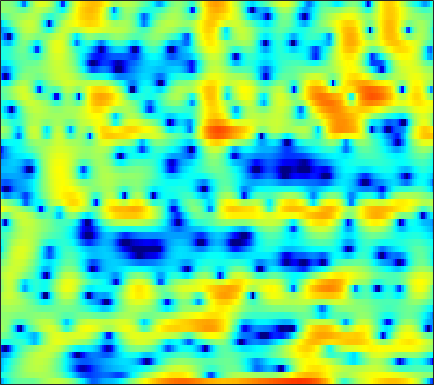

The data file committed next to this chart (first rows):
-9.3597, -7.8971, -6.0042, -4.4733, -3.5717, -2.6564, -1.9886, -1.6284, -1.3103, -1.1504, -1.09, -1.1031, -1.1221, -1.1155, -1.0567, -0.86407, -0.55306, -0.24957, 0.22325, 0.71271, 1.1839, 1.507, 1.8729, 2.1621
-4.59, -4.142, -3.496, -2.836, -2.346, -1.722, -1.139, -0.7395, -0.2655, 0.1477, 0.5002, 0.7262, 0.9848, 1.193, 1.323, 1.463, 1.563, 1.611, 1.635, 1.611, 1.53, 1.424, 1.219, 0.9335
-8, -6.834, -5.478, -4.286, -3.483, -2.51, -1.646, -1.059, -0.3549, 0.2641, 0.8006, 1.149, 1.542, 1.854, 2.037, 2.209, 2.305, 2.319, 2.27, 2.131, 1.901, 1.668, 1.261, 0.7523
-7.965, -7.163, -6.115, -5.095, -4.334, -3.379, -2.472, -1.829, -1.029, -0.2926, 0.373, 0.8205, 1.347, 1.786, 2.054, 2.332, 2.506, 2.57, 2.566, 2.457, 2.236, 1.999, 1.582, 1.041
-10.21, -9.99, -9.41, -8.424, -7.517, -6.165, -4.779, -3.796, -2.578, -1.51, -0.5746, 0.04042, 0.7552, 1.352, 1.734, 2.161, 2.491, 2.675, 2.837, 2.906, 2.846, 2.737, 2.466, 2.048
-14.53, -18.34, -23, -16.59, -12.66, -9.156, -6.727, -5.317, -3.83, -2.707, -1.854, -1.352, -0.8186, -0.3738, -0.06877, 0.3482, 0.8215, 1.183, 1.688, 2.18, 2.6, 2.848, 3.061, 3.13
-3.888, -4.177, -4.429, -4.391, -4.209, -3.872, -3.489, -3.294, -3.166, -3.205, -3.513, -3.898, -4.721, -5.926, -6.961, -8.026, -7.58, -6.115, -3.719, -1.538, 0.2521, 1.304, 2.416, 3.214
-0.2645, -0.5002, -0.9205, -1.469, -1.979, -2.678, -3.428, -3.981, -4.594, -5.082, -5.404, -5.679, -6.103, -6.803, -7.503, -8.309, -7.896, -6.512, -4.063, -1.786, 0.05076, 1.155, 2.288, 3.072
1.222, 1.038, 0.4727, -0.4798, -1.506, -3.448, -6.284, -9.389, -17.2, -21.84, -11.51, -8.003, -5.153, -3.299, -2.236, -1.085, -0.05986, 0.6287, 1.482, 2.254, 2.886, 3.234, 3.512, 3.521
0.8235, 0.8067, 0.5955, 0.1754, -0.2979, -1.107, -1.995, -2.614, -3.193, -3.313, -2.936, -2.398, -1.561, -0.7128, -0.1246, 0.5745, 1.174, 1.549, 1.96, 2.246, 2.407, 2.434, 2.303, 1.949
0.4209, 0.5349, 0.5722, 0.5216, 0.4455, 0.2834, 0.07901, -0.05481, -0.1931, -0.2647, -0.2693, -0.2289, -0.1466, -0.0172, 0.09436, 0.2344, 0.3558, 0.4166, 0.4847, 0.5304, 0.5226, 0.4825, 0.3727, 0.2037
0.9519, 1.115, 1.252, 1.31, 1.315, 1.274, 1.185, 1.077, 0.914, 0.7302, 0.5333, 0.3685, 0.1482, -0.08409, -0.2734, -0.536, -0.8068, -0.9935, -1.204, -1.367, -1.447, -1.445, -1.355, -1.2
1.715, 1.946, 2.181, 2.306, 2.331, 2.266, 2.103, 1.933, 1.626, 1.238, 0.8219, 0.4936, 0.006704, -0.554, -1.029, -1.74, -2.562, -3.251, -4.244, -5.12, -5.566, -5.45, -4.709, -3.595
1.615, 2.125, 2.655, 2.941, 2.979, 2.809, 2.406, 1.96, 1.245, 0.4779, -0.2776, -0.7837, -1.332, -1.811, -2.21, -2.918, -4.025, -5.23, -7.665, -11.86, -22.18, -21.96, -10.95, -6.116
0.0341, 1.261, 2.314, 2.822, 2.862, 2.464, 1.504, 0.3937, -1.695, -4.571, -7.866, -9.226, -7.96, -5.859, -4.735, -3.923, -3.728, -3.857, -4.252, -4.695, -4.806, -4.488, -3.477, -2.061
0.6495, 1.625, 2.527, 2.954, 2.982, 2.614, 1.738, 0.7217, -1.115, -3.469, -5.806, -6.718, -6.194, -4.916, -4.167, -3.613, -3.517, -3.694, -4.158, -4.638, -4.808, -4.612, -3.834, -2.596
1.595, 2.159, 2.757, 3.139, 3.255, 3.194, 2.908, 2.548, 1.903, 1.192, 0.4705, -0.02653, -0.6139, -1.2, -1.713, -2.569, -3.762, -5.004, -7.294, -10.8, -17.08, -21.94, -13.77, -8.418
0.8252, 1.393, 2.026, 2.536, 2.815, 3.03, 3.08, 3.021, 2.82, 2.482, 2.027, 1.604, 0.9424, 0.1504, -0.5396, -1.618, -2.895, -3.982, -5.569, -7.193, -8.435, -8.752, -8.202, -6.874
-0.6647, 0.05779, 0.9443, 1.696, 2.175, 2.675, 3.003, 3.138, 3.18, 3.053, 2.765, 2.443, 1.866, 1.134, 0.4844, -0.5125, -1.633, -2.528, -3.743, -4.883, -5.804, -6.284, -6.517, -6.264
-3.02, -1.823, -0.3607, 0.8682, 1.636, 2.475, 3.096, 3.42, 3.668, 3.721, 3.58, 3.351, 2.877, 2.201, 1.554, 0.509, -0.7741, -1.912, -3.696, -5.823, -8.346, -10.35, -12.24, -11.63
-6.047, -3.926, -1.763, -0.09383, 0.9077, 1.968, 2.771, 3.22, 3.628, 3.829, 3.831, 3.7, 3.354, 2.801, 2.248, 1.303, 0.09705, -1.007, -2.795, -5.058, -7.903, -10.41, -13.09, -12.2
-4.632, -3.436, -1.996, -0.7484, 0.07302, 1.007, 1.766, 2.229, 2.697, 2.999, 3.128, 3.114, 2.944, 2.608, 2.249, 1.624, 0.8476, 0.1759, -0.8201, -1.867, -2.876, -3.529, -4.134, -4.375
-2.927, -2.621, -2.067, -1.388, -0.8373, -0.07555, 0.6449, 1.128, 1.671, 2.08, 2.345, 2.444, 2.45, 2.315, 2.124, 1.773, 1.327, 0.9444, 0.394, -0.1788, -0.7326, -1.112, -1.556, -1.921
-3.514, -3.972, -4.049, -3.44, -2.674, -1.51, -0.3822, 0.3599, 1.172, 1.772, 2.175, 2.357, 2.454, 2.403, 2.286, 2.043, 1.717, 1.436, 1.031, 0.6049, 0.177, -0.1441, -0.5679, -0.9741
-6.741, -11.87, -18.09, -9.184, -5.471, -2.372, -0.3596, 0.7174, 1.734, 2.396, 2.77, 2.903, 2.905, 2.743, 2.539, 2.183, 1.757, 1.43, 1.002, 0.6161, 0.2601, -0.01676, -0.4281, -0.9085
0.8223, -0.4297, -1.241, -0.8339, -0.08065, 0.9891, 1.871, 2.339, 2.753, 2.928, 2.909, 2.777, 2.461, 1.977, 1.489, 0.6616, -0.2905, -1.008, -1.735, -1.983, -1.816, -1.62, -1.577, -2.064
5.023, 4.33, 3.593, 3.072, 2.817, 2.528, 2.226, 1.938, 1.412, 0.744, 0.02901, -0.4791, -1.042, -1.563, -2.087, -3.245, -5.416, -8.289, -15.97, -14.82, -7.366, -4.483, -2.386, -1.637
2.18, 1.385, 0.5016, -0.182, -0.6073, -1.129, -1.796, -2.489, -3.889, -6.022, -9.132, -11.61, -11.96, -9.219, -7.441, -6.018, -5.516, -5.479, -5.366, -4.494, -2.84, -1.46, 0.1091, 1.286
-6.642, -8.317, -9.932, -10.08, -9.479, -8.538, -8.036, -8.043, -8.677, -9.99, -11.88, -13.15, -12.94, -10.63, -8.723, -6.576, -4.901, -3.855, -2.614, -1.427, -0.2798, 0.5656, 1.62, 2.566
-13.78, -17.14, -23.14, -20.3, -16.41, -13.18, -11.28, -10.43, -9.717, -9.352, -9.075, -8.81, -8.22, -7.345, -6.523, -5.332, -4.065, -3.126, -1.899, -0.7313, 0.3787, 1.149, 2.101, 2.942
-11.59, -11.94, -12.21, -12.05, -11.64, -10.93, -10.23, -9.784, -9.323, -8.978, -8.665, -8.373, -7.856, -7.124, -6.433, -5.333, -4.096, -3.122, -1.818, -0.5631, 0.6101, 1.414, 2.377, 3.197
-9.325, -9.222, -9.113, -8.998, -8.91, -8.81, -8.786, -8.836, -9.055, -9.419, -9.907, -10.27, -10.53, -10.15, -9.319, -7.632, -5.685, -4.223, -2.404, -0.7759, 0.6386, 1.567, 2.626, 3.489
-8.136, -8.015, -7.855, -7.72, -7.671, -7.709, -7.911, -8.206, -8.868, -9.98, -11.79, -13.95, -19.16, -28.84, -19.16, -12, -7.75, -5.39, -2.897, -0.9146, 0.6871, 1.692, 2.796, 3.669
-9.058, -8.777, -8.319, -7.878, -7.603, -7.358, -7.284, -7.378, -7.686, -8.257, -9.068, -9.776, -10.53, -10.46, -9.573, -7.592, -5.386, -3.821, -1.964, -0.3696, 0.9688, 1.823, 2.776, 3.532
-13, -11.68, -10.08, -8.793, -8.037, -7.258, -6.712, -6.421, -6.164, -5.982, -5.817, -5.649, -5.318, -4.792, -4.251, -3.366, -2.351, -1.562, -0.5281, 0.4406, 1.321, 1.907, 2.595, 3.161
-15.4, -12.56, -10, -8.327, -7.42, -6.547, -5.914, -5.507, -5.019, -4.511, -3.965, -3.521, -2.904, -2.256, -1.761, -1.114, -0.4981, -0.06473, 0.477, 0.9736, 1.45, 1.794, 2.239, 2.658
-6.827, -6.298, -5.63, -5.188, -5.017, -5.016, -5.115, -5.16, -4.947, -4.338, -3.374, -2.557, -1.465, -0.5153, 0.06189, 0.6284, 0.9568, 1.06, 1.042, 0.9336, 0.8566, 0.9309, 1.237, 1.748
-0.1868, -0.3094, -0.6823, -1.319, -2.088, -3.587, -5.896, -8.346, -11.31, -8.984, -4.889, -2.491, -0.129, 1.459, 2.224, 2.745, 2.708, 2.294, 1.161, -0.6842, -3.061, -4.305, -3.309, -0.8084
1.613, 1.252, 0.5956, -0.2933, -1.147, -2.6, -4.468, -6.038, -7.425, -6.2, -3.472, -1.53, 0.5055, 1.922, 2.604, 3.03, 2.874, 2.34, 0.9956, -1.256, -4.452, -6.411, -5.04, -1.816
-0.663, -1.162, -1.863, -2.59, -3.081, -3.612, -3.904, -3.901, -3.539, -2.776, -1.739, -0.877, 0.1867, 1.044, 1.513, 1.882, 1.946, 1.802, 1.397, 0.8571, 0.3573, 0.1562, 0.1946, 0.5277
-3.248, -4.09, -5.343, -6.661, -7.433, -7.702, -6.961, -5.935, -4.391, -2.893, -1.569, -0.6983, 0.271, 1.031, 1.46, 1.832, 2.021, 2.05, 1.967, 1.809, 1.632, 1.497, 1.371, 1.285
-4.902, -5.886, -7.992, -11.72, -17.01, -27.95, -12.71, -8.468, -4.921, -2.517, -0.7858, 0.1893, 1.166, 1.851, 2.201, 2.481, 2.574, 2.55, 2.421, 2.196, 1.899, 1.641, 1.272, 0.9237
-4.38, -4.281, -4.615, -5.215, -5.571, -5.372, -4.159, -2.842, -1.104, 0.3494, 1.474, 2.087, 2.653, 2.92, 2.949, 2.835, 2.579, 2.34, 1.988, 1.578, 1.052, 0.5607, -0.3095, -1.384
-2.376, -1.752, -1.147, -0.6435, -0.2823, 0.3364, 1.048, 1.594, 2.309, 2.914, 3.315, 3.437, 3.314, 2.834, 2.243, 1.196, 0.04649, -0.6972, -1.275, -1.358, -1.344, -1.575, -2.493, -4.577
-1.409, -1.198, -0.7992, -0.2675, 0.2349, 0.971, 1.72, 2.236, 2.815, 3.212, 3.329, 3.195, 2.614, 1.51, 0.2231, -2.407, -6.803, -12.5, -15.14, -7.742, -4.205, -2.829, -1.986, -1.924
-4.828, -5.401, -5.605, -4.9, -3.9, -2.426, -1.02, -0.09052, 0.8917, 1.54, 1.843, 1.833, 1.507, 0.7774, -0.04949, -1.517, -3.209, -4.258, -4.566, -3.542, -2.092, -1.117, -0.1092, 0.6212
-11.32, -15.54, -28.12, -16.06, -11.09, -7.08, -4.43, -2.991, -1.572, -0.6014, 0.01902, 0.282, 0.4157, 0.3171, 0.1447, -0.1439, -0.4037, -0.51, -0.4573, -0.1686, 0.2771, 0.6789, 1.219, 1.72
-9.067, -9.97, -10.44, -9.579, -8.329, -6.476, -4.778, -3.701, -2.554, -1.684, -1.05, -0.7128, -0.4314, -0.271, -0.2031, -0.1325, -0.04204, 0.06849, 0.292, 0.5999, 0.9781, 1.286, 1.704, 2.088
-6.103, -6.083, -5.877, -5.44, -4.971, -4.229, -3.443, -2.887, -2.224, -1.698, -1.329, -1.148, -1.039, -0.9996, -0.9998, -0.9727, -0.8616, -0.6827, -0.3154, 0.1805, 0.7569, 1.196, 1.757, 2.237
-4.53, -4.321, -4.013, -3.646, -3.321, -2.806, -2.292, -1.931, -1.516, -1.238, -1.164, -1.257, -1.575, -2.105, -2.59, -3.204, -3.492, -3.322, -2.547, -1.39, -0.1576, 0.6999, 1.689, 2.478
-4.133, -4.104, -4.04, -3.817, -3.508, -2.928, -2.229, -1.693, -1.104, -0.7473, -0.7085, -0.9491, -1.697, -3.142, -4.806, -8.29, -13.69, -14.05, -8.145, -3.973, -1.201, 0.3177, 1.835, 2.922
-5.961, -6.723, -7.848, -8.545, -8.223, -6.686, -4.622, -3.191, -1.678, -0.6854, -0.1753, -0.1241, -0.5347, -1.478, -2.558, -4.348, -5.841, -5.865, -4.292, -2.191, -0.359, 0.778, 1.996, 2.92
-8.751, -10.1, -13.29, -20.4, -21.84, -12.04, -6.842, -4.341, -2.003, -0.4232, 0.5481, 0.9561, 1.139, 1.025, 0.7623, 0.3323, -0.03238, -0.2061, -0.2609, -0.1556, 0.06604, 0.3145, 0.75, 1.315
-9.977, -8.992, -8.184, -7.42, -6.556, -4.974, -3.092, -1.768, -0.244, 0.9748, 1.829, 2.251, 2.582, 2.628, 2.524, 2.194, 1.651, 1.106, 0.1621, -1.06, -2.505, -3.584, -4.327, -3.6
-7.354, -5.839, -4.284, -3.073, -2.28, -1.236, -0.2826, 0.3787, 1.195, 1.85, 2.369, 2.661, 2.904, 2.945, 2.854, 2.513, 1.859, 1.129, -0.2819, -2.394, -5.703, -9.693, -19.3, -11.92
-2.127, -1.804, -1.284, -0.7698, -0.4164, 0.01034, 0.3558, 0.5875, 0.8484, 1.069, 1.307, 1.507, 1.746, 1.97, 2.046, 2.002, 1.735, 1.344, 0.552, -0.5383, -1.809, -2.735, -3.562, -3.629
0.6592, 0.5701, 0.5153, 0.4916, 0.4631, 0.3108, 0.04807, -0.2405, -0.7455, -1.192, -1.387, -1.235, -0.5973, 0.3095, 0.974, 1.699, 2.159, 2.304, 2.251, 1.945, 1.443, 0.9766, 0.2951, -0.463
0.7086, 0.4645, 0.2685, 0.1574, 0.04914, -0.2517, -0.894, -1.746, -3.567, -6.598, -10.89, -11.16, -6.212, -2.336, -0.2895, 1.616, 2.83, 3.405, 3.801, 3.845, 3.579, 3.21, 2.472, 1.421
